Image classification data set "dataset" (maisiehapney/PlantCareApp on GitHub). Class labels (10): boston fern, cactus, chinese money plant, dragon tree, jade plant, orchid, peace lily, peacock plant, rubber plant, snake plant.

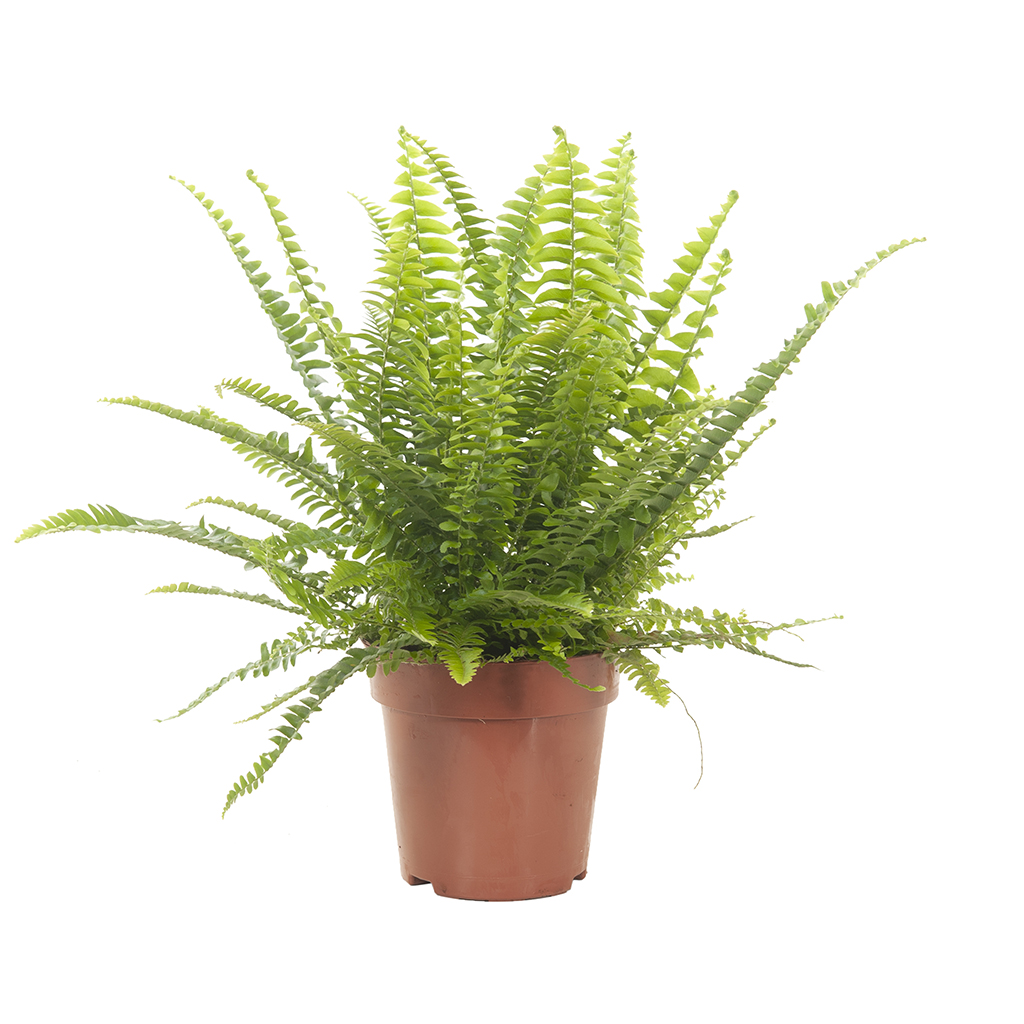
Label: boston fern

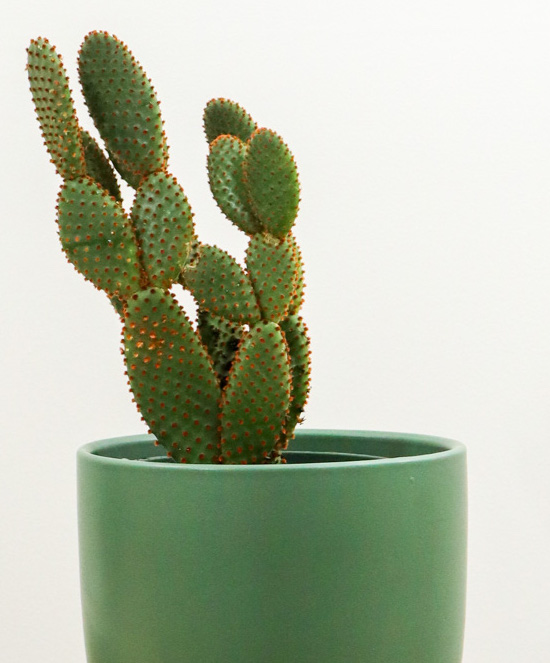
Label: cactus

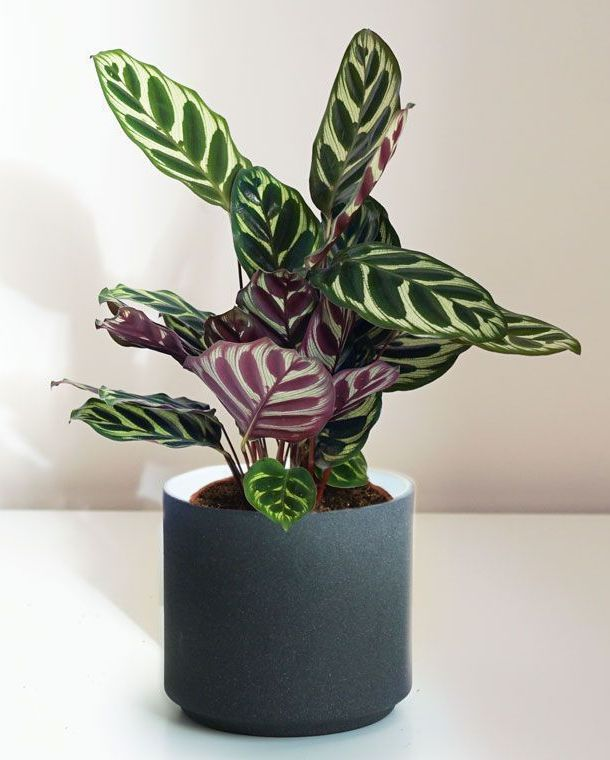
Label: peacock plant

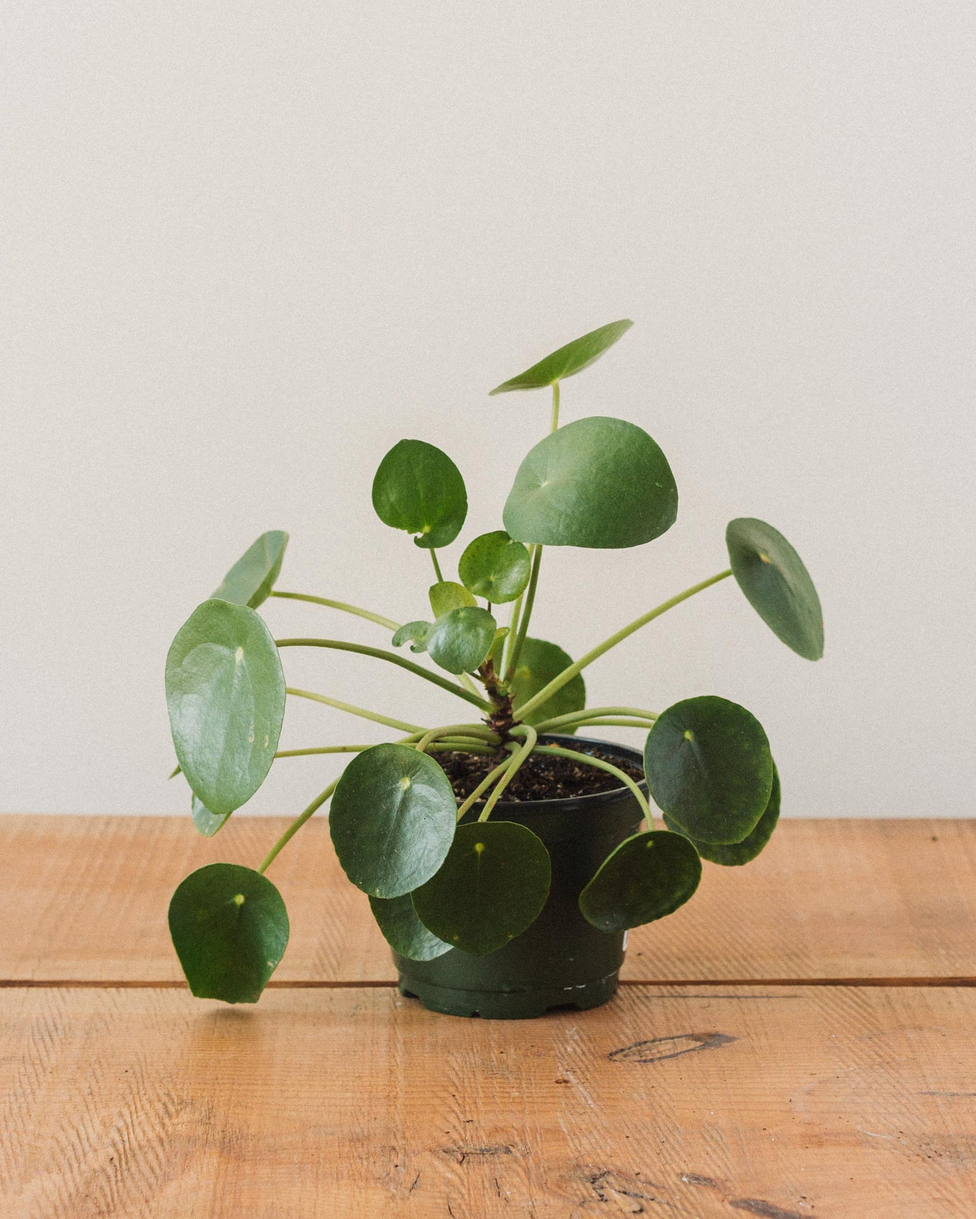
Label: chinese money plant

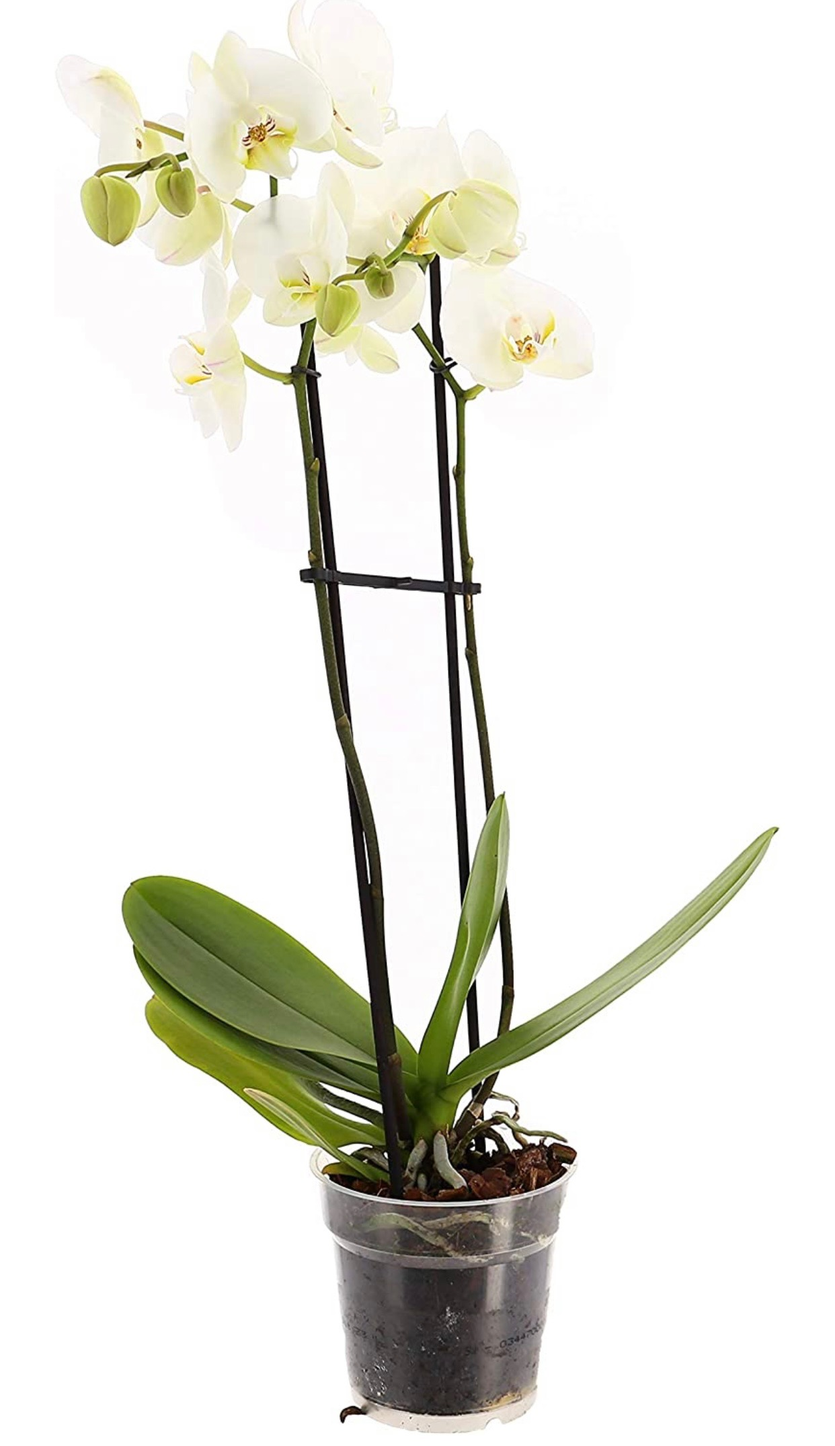
Label: orchid

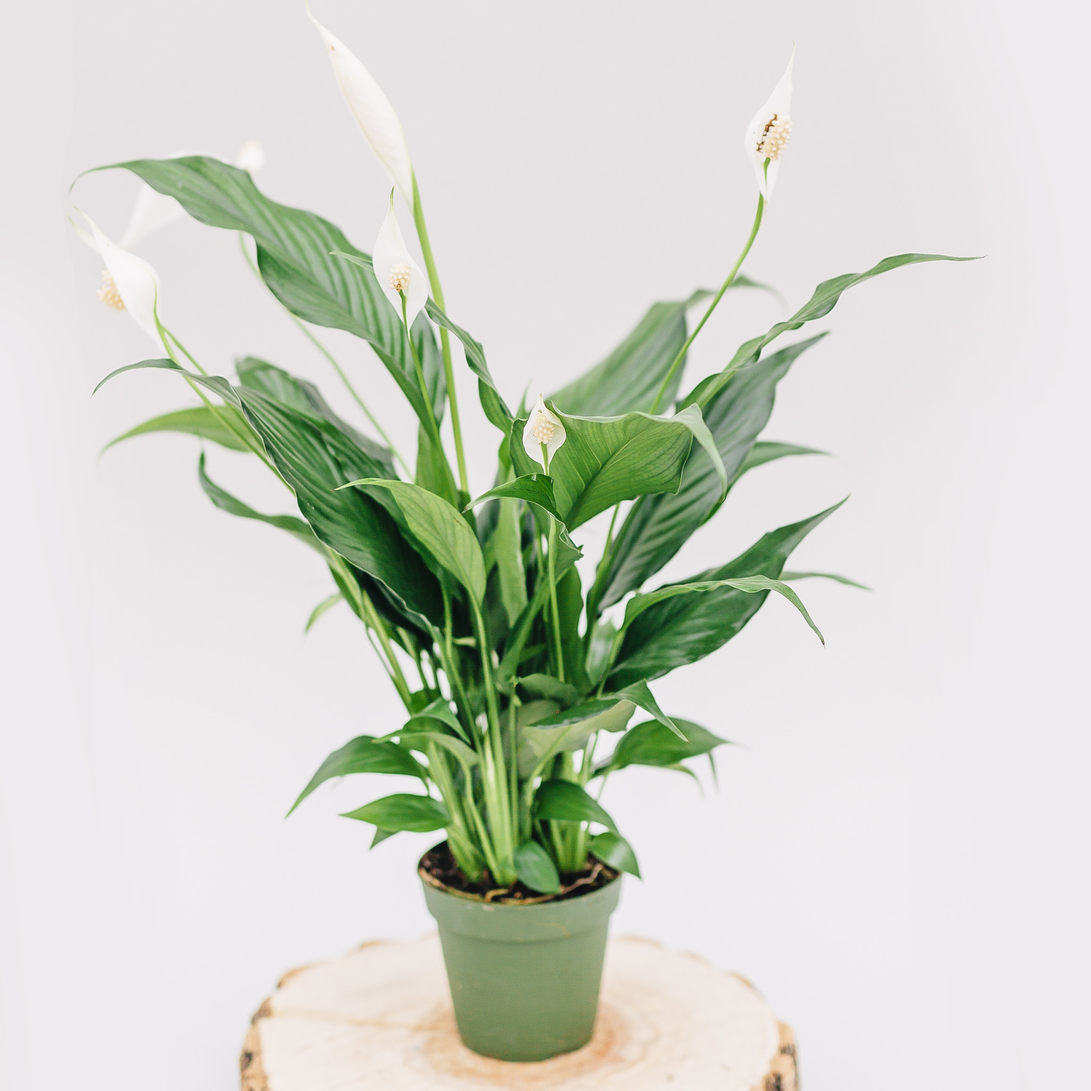
Label: peace lily
